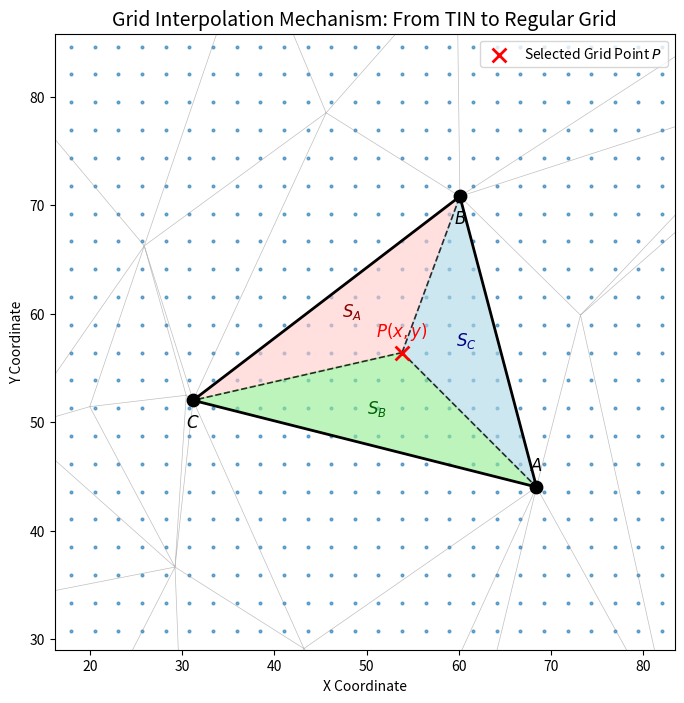

The script that saved this image:
import numpy as np
import matplotlib.pyplot as plt
from scipy.spatial import Delaunay
from matplotlib.patches import Polygon

# 1. 数据准备
np.random.seed(42)
# 生成原始样本点 (TIN的顶点)
points = np.random.rand(30, 2) * 100
tri = Delaunay(points)

# 生成规则网格 (Grid Points)
x_grid = np.linspace(0, 100, 40)
y_grid = np.linspace(0, 100, 40)
GX, GY = np.meshgrid(x_grid, y_grid)
grid_points = np.vstack([GX.ravel(), GY.ravel()]).T

# 2. 筛选演示对象
center = np.array([50, 50])
simplex_id = tri.find_simplex(center)
vert_indices = tri.simplices[simplex_id]
A, B, C = points[vert_indices[0]], points[vert_indices[1]], points[vert_indices[2]]


# 判断点是否在三角形内
def is_inside(p, a, b, c):
    def sign(p1, p2, p3):
        return (p1[0] - p3[0]) * (p2[1] - p3[1]) - (p2[0] - p3[0]) * (p1[1] - p3[1])

    d1 = sign(p, a, b)
    d2 = sign(p, b, c)
    d3 = sign(p, c, a)
    has_neg = (d1 < 0) or (d2 < 0) or (d3 < 0)
    has_pos = (d1 > 0) or (d2 > 0) or (d3 > 0)
    return not (has_neg and has_pos)


target_P = None
triangle_centroid = (A + B + C) / 3
min_dist = 1e9
for p in grid_points:
    if is_inside(p, A, B, C):
        dist = np.linalg.norm(p - triangle_centroid)
        if dist < min_dist:
            min_dist = dist
            target_P = p

# 3. 开始绘图
fig, ax = plt.subplots(figsize=(8, 8))

# --- 层级 1: 绘制全场网格背景 (Grid Background) ---
# 颜色改为更深一点的蓝色，如 'steelblue' 或 '#1f77b4' (Matplotlib 默认蓝)
# alpha 不变或稍微调高一点点，让它明显一些但还是背景
ax.scatter(GX, GY, s=15, c='#1f77b4', alpha=0.6, marker='.')

# --- 层级 2: 绘制 TIN 骨架 ---
ax.triplot(points[:, 0], points[:, 1], tri.simplices, c='gray', lw=0.5, alpha=0.5)

# --- 层级 3: 聚焦特定三角形 ---
tri_poly = Polygon([A, B, C], closed=True, fill=False, edgecolor='black', lw=2, zorder=5)
ax.add_patch(tri_poly)
ax.scatter([A[0], B[0], C[0]], [A[1], B[1], C[1]], c='black', s=80, zorder=6)

# --- 层级 4: 绘制选中的网格点 P 及其插值区域 ---
if target_P is not None:
    # 绘制点 P
    ax.scatter(target_P[0], target_P[1], c='red', s=100, marker='x', lw=2, zorder=10, label='Selected Grid Point $P$')

    # 区域
    poly_A = Polygon([target_P, B, C], closed=True, color='#ffcccb', alpha=0.6)
    poly_B = Polygon([target_P, A, C], closed=True, color='#90ee90', alpha=0.6)
    poly_C = Polygon([target_P, A, B], closed=True, color='#add8e6', alpha=0.6)

    ax.add_patch(poly_A)
    ax.add_patch(poly_B)
    ax.add_patch(poly_C)

    # 虚线连接：加粗一点以便看清
    ax.plot([target_P[0], A[0]], [target_P[1], A[1]], 'k--', lw=1.2, alpha=0.8)
    ax.plot([target_P[0], B[0]], [target_P[1], B[1]], 'k--', lw=1.2, alpha=0.8)
    ax.plot([target_P[0], C[0]], [target_P[1], C[1]], 'k--', lw=1.2, alpha=0.8)

    # --- 层级 5: 标注 ---
    ax.text((target_P[0] + B[0] + C[0]) / 3, (target_P[1] + B[1] + C[1]) / 3, '$S_A$', fontsize=12, fontweight='bold',
            color='darkred', ha='center')
    ax.text((target_P[0] + A[0] + C[0]) / 3, (target_P[1] + A[1] + C[1]) / 3, '$S_B$', fontsize=12, fontweight='bold',
            color='darkgreen', ha='center')
    ax.text((target_P[0] + A[0] + B[0]) / 3, (target_P[1] + A[1] + B[1]) / 3, '$S_C$', fontsize=12, fontweight='bold',
            color='darkblue', ha='center')

    ax.text(A[0], A[1] + 1.5, '$A$', fontsize=12, fontweight='bold', ha='center')
    ax.text(B[0], B[1] - 2.5, '$B$', fontsize=12, fontweight='bold', ha='center')
    ax.text(C[0], C[1] - 2.5, '$C$', fontsize=12, fontweight='bold', ha='center')
    ax.text(target_P[0], target_P[1] + 1.5, '$P(x,y)$', fontsize=12, fontweight='bold', color='red', ha='center')


# 设置视图范围
margin = 15
ax.set_xlim(min(A[0], B[0], C[0]) - margin, max(A[0], B[0], C[0]) + margin)
ax.set_ylim(min(A[1], B[1], C[1]) - margin, max(A[1], B[1], C[1]) + margin)

# 装饰：去掉了 ax.grid()
ax.set_title("Grid Interpolation Mechanism: From TIN to Regular Grid", fontsize=14)
ax.set_xlabel("X Coordinate")
ax.set_ylabel("Y Coordinate")
ax.legend(loc='upper right')
# ax.grid(True) # 这一行被去掉了，也就是"一般的背景虚线给去掉"

plt.savefig('grid_interpolation_mechanism_300dpi_v2.png', dpi=300, bbox_inches='tight')
plt.show()
